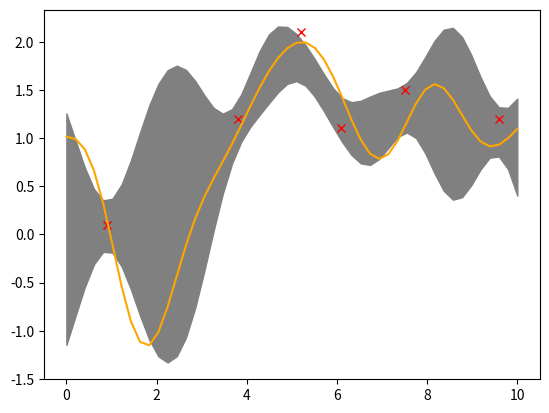
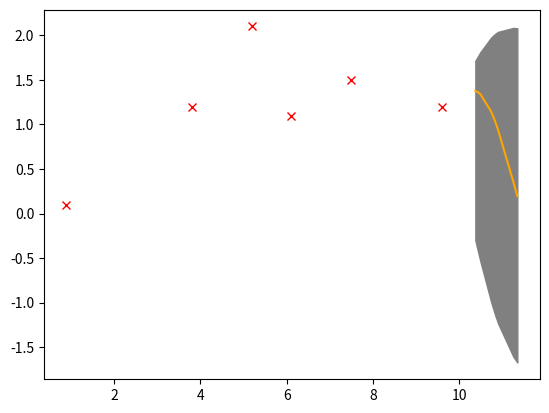
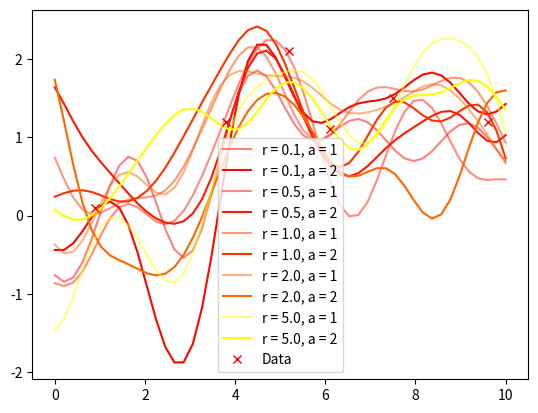

These charts were generated, in order, by the following Python code:
import math
import matplotlib
import matplotlib.pyplot as plt
import numpy as np

def compute_K(k, s, t):
	M = np.zeros((len(s), len(t)))
	for i in range(len(s)):
		for j in range(len(t)):
			M[i][j] = k(s[i], t[j])

	return M

def full_k(s, t, r, alpha):
	return math.exp(-((s-t)/r)**alpha)

def compute_posteriorMean(k, data, sigma, point):
	x = data[:, 0]
	y = data[:, 1]

	K1 = compute_K(k, [point], x)
	K2 = compute_K(k, x,       x)
	I = np.identity(len(K2))

	middleTerm = np.linalg.inv(K2 + sigma**2*I)
	return K1.dot(middleTerm).dot(y)[0]

def compute_posteriorMu(k, data, new_x, sigma):
	x = data[:, 0]
	y = data[:, 1]

	K1 = compute_K(k, new_x, x)
	K2 = compute_K(k, x,     x)
	I = np.identity(len(K2))

	middleTerm = np.linalg.inv(K2 + sigma**2*I)
	return K1.dot(middleTerm).dot(y)

def compute_posteriorSigma(k, data, new_x, sigma):
	x = data[:, 0]
	y = data[:, 1]

	K1 = compute_K(k, new_x, new_x)
	K2 = compute_K(k, new_x, x)
	K3 = compute_K(k, x,     x)
	K4 = compute_K(k, x,     new_x)
	I = np.identity(len(K3))

	middleTerm = np.linalg.inv(K3 + sigma**2*I)
	return K1 - K2.dot(middleTerm).dot(K4)

def compute_posteriork(k, data, sigma):
	def new_k(s, t):
		x = data[:, 0]
		y = data[:, 1]

		K1 = compute_K(k, [s], x)
		K2 = compute_K(k, x,   x)
		K3 = compute_K(k, x,   [s])
		I = np.identity(len(K2))

		middleTerm = np.linalg.inv(K2 + sigma**2*I)
		return k(s, t) - K1.dot(middleTerm).dot(K3)

	return new_k

############
## PART 1 ##
############
# Existing data.
data = np.array([[0.9, 0.1], [3.8, 1.2], [5.2, 2.1], [6.1, 1.1], [7.5, 1.5], [9.6, 1.2]])
sigma = math.sqrt(0.15)

# Grid spacing and covariance. 
new_x = np.linspace(0, 10, 50)

# Our standard k.
k = lambda s, t: full_k(s, t, math.sqrt(2), 2)

# Posterior mean at each point.
m = np.zeros(len(new_x))
for i in range(len(new_x)):
	m[i] = compute_posteriorMean(k, data, sigma, new_x[i])

# Posterior k, and confidence band calculation.
posteriork = compute_posteriork(k, data, sigma)
confidence95 = np.zeros((len(new_x), 2))
for i in range(len(new_x)):
	confidence95[i][0] = m[i] - 1.96*posteriork(new_x[i], new_x[i])
	confidence95[i][1] = m[i] + 1.96*posteriork(new_x[i], new_x[i])

# Posterior mu and sigma.
posteriorMean     = compute_posteriorMu   (k, data, new_x, sigma)
posteriorVariance = compute_posteriorSigma(k, data, new_x, sigma)
new_y = np.random.multivariate_normal(posteriorMean, posteriorVariance) 

# Plots data, f estimate, and confidence bands.
plt.figure(1)
plt.plot(data[:, 0], data[:, 1], 'rx',           label='Data')
plt.plot(new_x, new_y,           color='orange', label='Estimate f')
plt.fill_between(
	new_x,confidence95[:, 0], confidence95[:, 1],
	                             color='gray'
)

############
## PART 2 ##  <-- this could all be wrong...
############
# Grid points.
new_x = np.sort(np.random.uniform(10, 11.5, 10))

# Posterior mean at each point.
m = np.zeros(len(new_x))
for i in range(len(new_x)):
	m[i] = compute_posteriorMean(k, data, sigma, new_x[i])

# Posterior k, and confidence band calculation.
posteriork = compute_posteriork(k, data, sigma)
confidence95 = np.zeros((len(new_x), 2))
for i in range(len(new_x)):
	confidence95[i][0] = m[i] - 1.96*posteriork(new_x[i], new_x[i])
	confidence95[i][1] = m[i] + 1.96*posteriork(new_x[i], new_x[i])

# Posterior mu and sigma.
posteriorMean     = compute_posteriorMu   (k, data, new_x, sigma)
posteriorVariance = compute_posteriorSigma(k, data, new_x, sigma)
new_y = np.random.multivariate_normal(posteriorMean, posteriorVariance) 

plt.figure(2)
plt.plot(data[:, 0], data[:, 1], 'rx',           label='Data')
plt.plot(new_x, new_y,           color='orange', label='Estimate f')
plt.fill_between(
	new_x,confidence95[:, 0], confidence95[:, 1],
	                             color='gray'
)

############
## PART 3 ##
############
# Choices of parameters.
r     = np.array([0.1, 0.5, 1, 2, 5])
alpha = np.array([1, 2])

# Grid spacing and covariance. 
new_x = np.linspace(0, 10, 50)

# Our standard k.
k = lambda s, t: full_k(s, t, math.sqrt(2), 2)

# Posterior mean at each point.
m = np.zeros(len(new_x))
for i in range(len(new_x)):
	m[i] = compute_posteriorMean(k, data, sigma, new_x[i])

# Posterior mu and sigma.
new_y = np.zeros((len(r), len(alpha), len(new_x)))
for i in range(len(r)):
	for j in range(len(alpha)):
		posteriorMean     = compute_posteriorMu   (k, data, new_x, sigma)
		posteriorVariance = compute_posteriorSigma(k, data, new_x, sigma)

		new_y[i][j][:] = np.random.multivariate_normal(posteriorMean, posteriorVariance)

# Plots data, f estimate, and confidence bands.
plt.figure(3)
for i in range(len(r)):
	for j in range(len(alpha)):
		colormap = matplotlib.cm.get_cmap('autumn')
		rgba = colormap(r[i]/max(r))
		rgba = rgba[:3] + (alpha[j]/max(alpha),)
		plt.plot(new_x, new_y[i][j], color=rgba, label='r = '+str(r[i])+', a = '+str(alpha[j]))
plt.plot(data[:, 0], data[:, 1], 'rx', label='Data')
plt.legend()

plt.show()
#plt.savefig("e1")